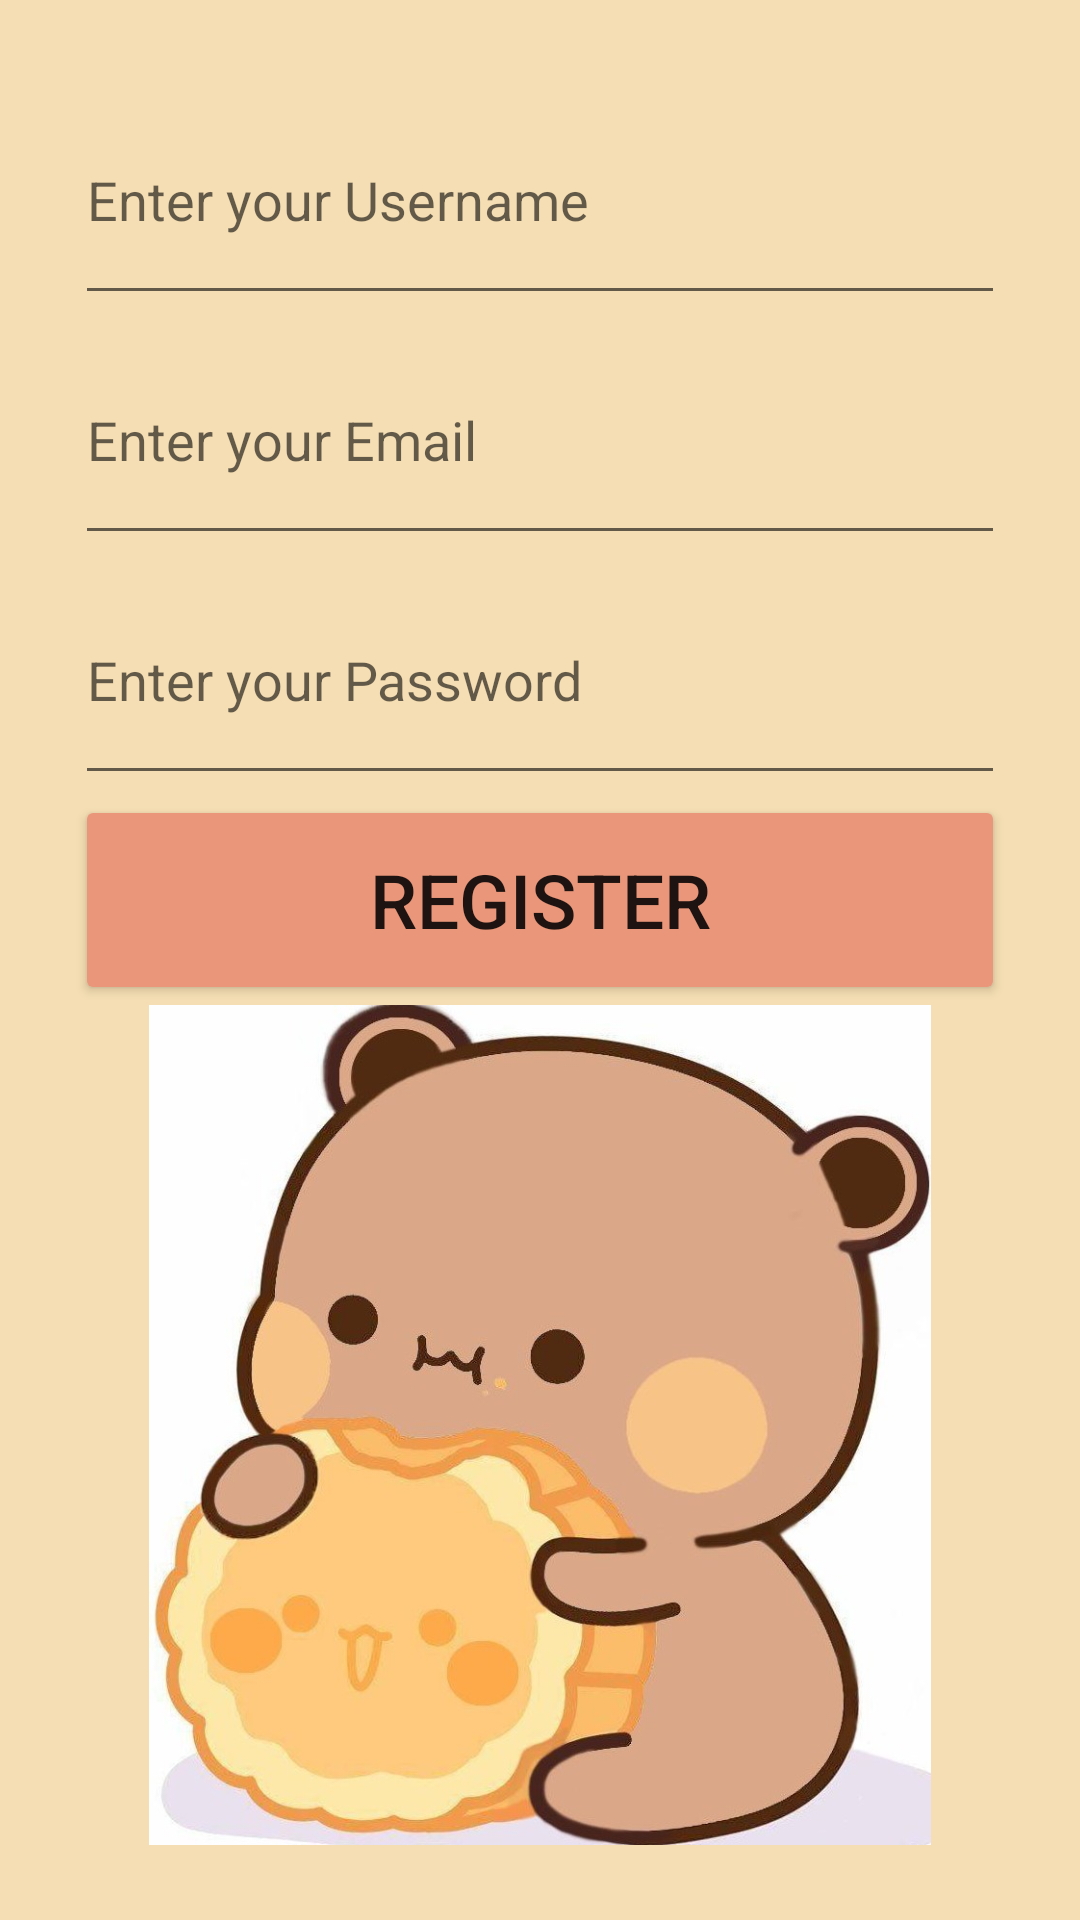

The Android layout XML behind this screen, and the referenced resources:
<!-- AndroidManifest.xml: application theme Theme.QuizAppProj -->
<!-- res/layout/activity_registration.xml -->
<?xml version="1.0" encoding="utf-8"?>
<LinearLayout xmlns:android="http://schemas.android.com/apk/res/android"
    xmlns:app="http://schemas.android.com/apk/res-auto"
    xmlns:tools="http://schemas.android.com/tools"
    android:layout_width="match_parent"
    android:layout_height="match_parent"
    android:orientation="vertical"


    android:paddingBottom="25dp"
    android:paddingLeft="25dp"
    android:paddingRight="25dp"
    android:paddingTop="25dp"
    android:background="#f5deb3"
    tools:context=".Registration">




    <EditText
        android:layout_width="match_parent"
        android:layout_height="80dp"
        android:id="@+id/etusername"
        android:hint="Enter your Username"></EditText>


    <EditText
        android:layout_width="match_parent"
        android:layout_height="80dp"
        android:id="@+id/etemail"
        android:hint="Enter your Email"></EditText>

    <EditText
        android:layout_width="match_parent"
        android:layout_height="80dp"
        android:id="@+id/etpassword"
        android:hint="Enter your Password"></EditText>

    <Button
        android:layout_width="match_parent"
        android:layout_height="70dp"
        android:id="@+id/btnRegister"
        android:textSize="25dp"
        android:backgroundTint="#e9967a"
        android:text="REGISTER"></Button>

    <ImageView
        android:layout_width="match_parent"
        android:layout_height="match_parent"
        android:src="@drawable/r1">

    </ImageView>


</LinearLayout>
<!-- resources referenced by this layout -->
<resources>
  <!-- drawable r1: jpg bitmap (drawable-v24, 102967 bytes) -->
  <style name="Theme.QuizAppProj" parent="Theme.MaterialComponents.DayNight.DarkActionBar">
          
          <item name="colorPrimary">@color/purple_500</item>
          <item name="colorPrimaryVariant">@color/purple_700</item>
          <item name="colorOnPrimary">@color/white</item>
          
          <item name="colorSecondary">@color/teal_200</item>
          <item name="colorSecondaryVariant">@color/teal_700</item>
          <item name="colorOnSecondary">@color/black</item>
          
          <item name="android:statusBarColor" tools:targetApi="l">?attr/colorPrimaryVariant</item>
          
      </style>
  <!-- not gathered from this repository: default colours our renderer supplied (Android Studio template values) -->
  <color name="purple_500">#FF6200EE</color>
  <color name="purple_700">#FF3700B3</color>
  <color name="teal_200">#FF03DAC5</color>
  <color name="teal_700">#FF018786</color>
  <color name="black">#FF000000</color>
  <color name="white">#FFFFFFFF</color>
</resources>
